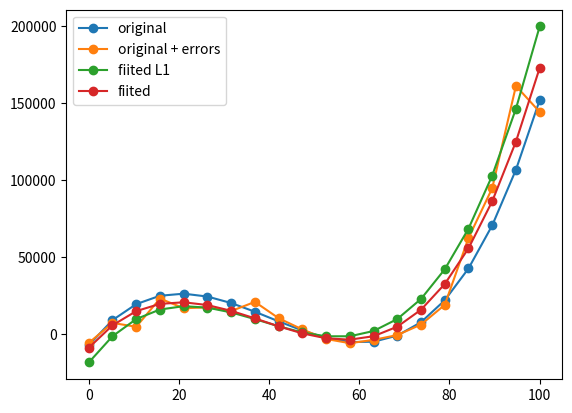

This chart was generated by the following Python code:
import numpy as np
import seaborn as sns
import matplotlib.pyplot as plt

# import scipy.optimize as fit
from numpy.random import default_rng

npoints = 20
params = [1, -121, 3688, -6900]
# params = [1, -2, 1]

rng = default_rng(4492)
errors = rng.standard_normal(npoints)

x = np.linspace(0, 100, npoints)
Fgen = []
for i in x:
    Fgen.append([i**k for k in range(len(params) - 1, -1, -1)])

F = np.array(Fgen)
# I
# Want
# To
# Make the number of lines 69


def f(m):
    return np.dot(F, m)


y = np.array([])
y = np.append(y, f(params))
data = y + errors * 0.3 * (y)

R = np.diag([abs(i) for i in data - np.dot(F, params)])
Ft = np.linalg.multi_dot(
    [np.linalg.inv(np.linalg.multi_dot([np.transpose(F), R, F])), np.transpose(F), R]
)


def fit(data):
    return np.dot(Ft, data)


fits = fit(data)
print("Fitted Parameters:")
print(fits)
print("Model Resolution matrix")
print(np.dot(Ft, F))
print("Data Resolution matrix")
print(np.dot(F, Ft))
ax = sns.heatmap(np.dot(F, Ft))
plt.savefig("drm.png")
plt.clf()
ax = sns.heatmap(np.dot(Ft, F))
plt.savefig("mrm.png")
plt.clf()
plt.plot(x, y, "-o", label="original")
plt.plot(x, data, "-o", label="original + errors")
plt.plot(x, f(fits), "-o", label="fiited L1")
R = np.identity(len(y))
Ft = np.linalg.multi_dot(
    [np.linalg.inv(np.linalg.multi_dot([np.transpose(F), R, F])), np.transpose(F), R]
)
fits = fit(data)
plt.plot(x, f(fits), "-o", label="fiited")
plt.legend()
plt.savefig("plot.png")
plt.show()
